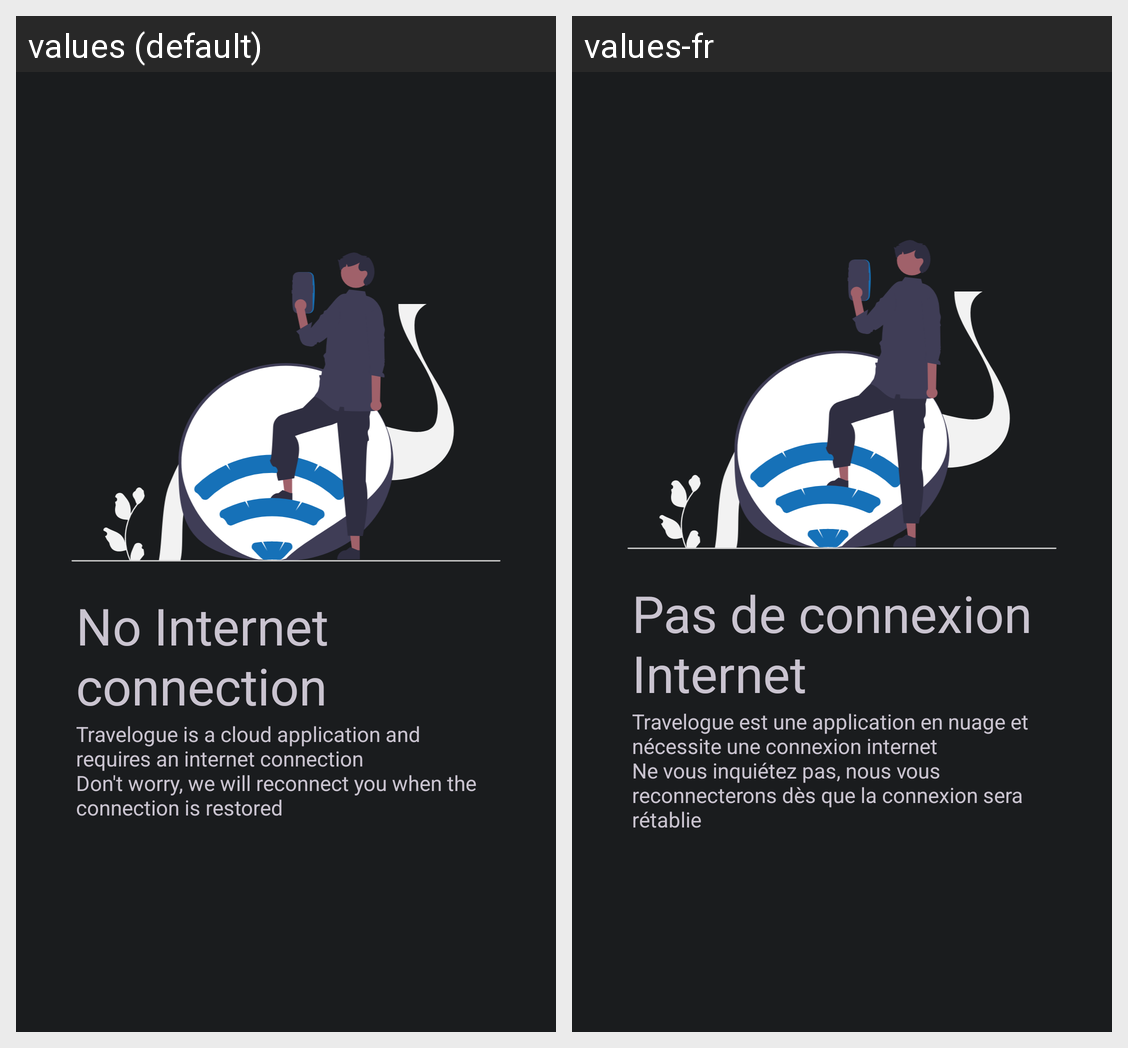

This grid shows one Android layout under two languages. Give, for every string resource on the screen, its name, the default text and each shown locale's text.
Android screen res/layout/activity_no_connection.xml rendered under 2 locales, left to right: values (default), values-fr. Device: Nexus 5 (rendered at 1080×1920; each locale shown at half size, 540×960, under a caption strip naming it); theme Theme.Travelogue.
Strings drawn on this screen, with the default value and each locale's value (text and hints the layout hard-codes, and strings that could not be matched under every locale, appear in the picture but are not listed):

no_connection_activity_textview_1
  values: No Internet connection
  values-fr: Pas de connexion Internet

no_connection_activity_textview_2
  values: Travelogue is a cloud application and requires an internet connection
      Don't worry, we will reconnect you when the connection is restored
  values-fr: Travelogue est une application en nuage et nécessite une connexion internet 
      Ne vous inquiétez pas, nous vous reconnecterons dès que la connexion sera rétablie
